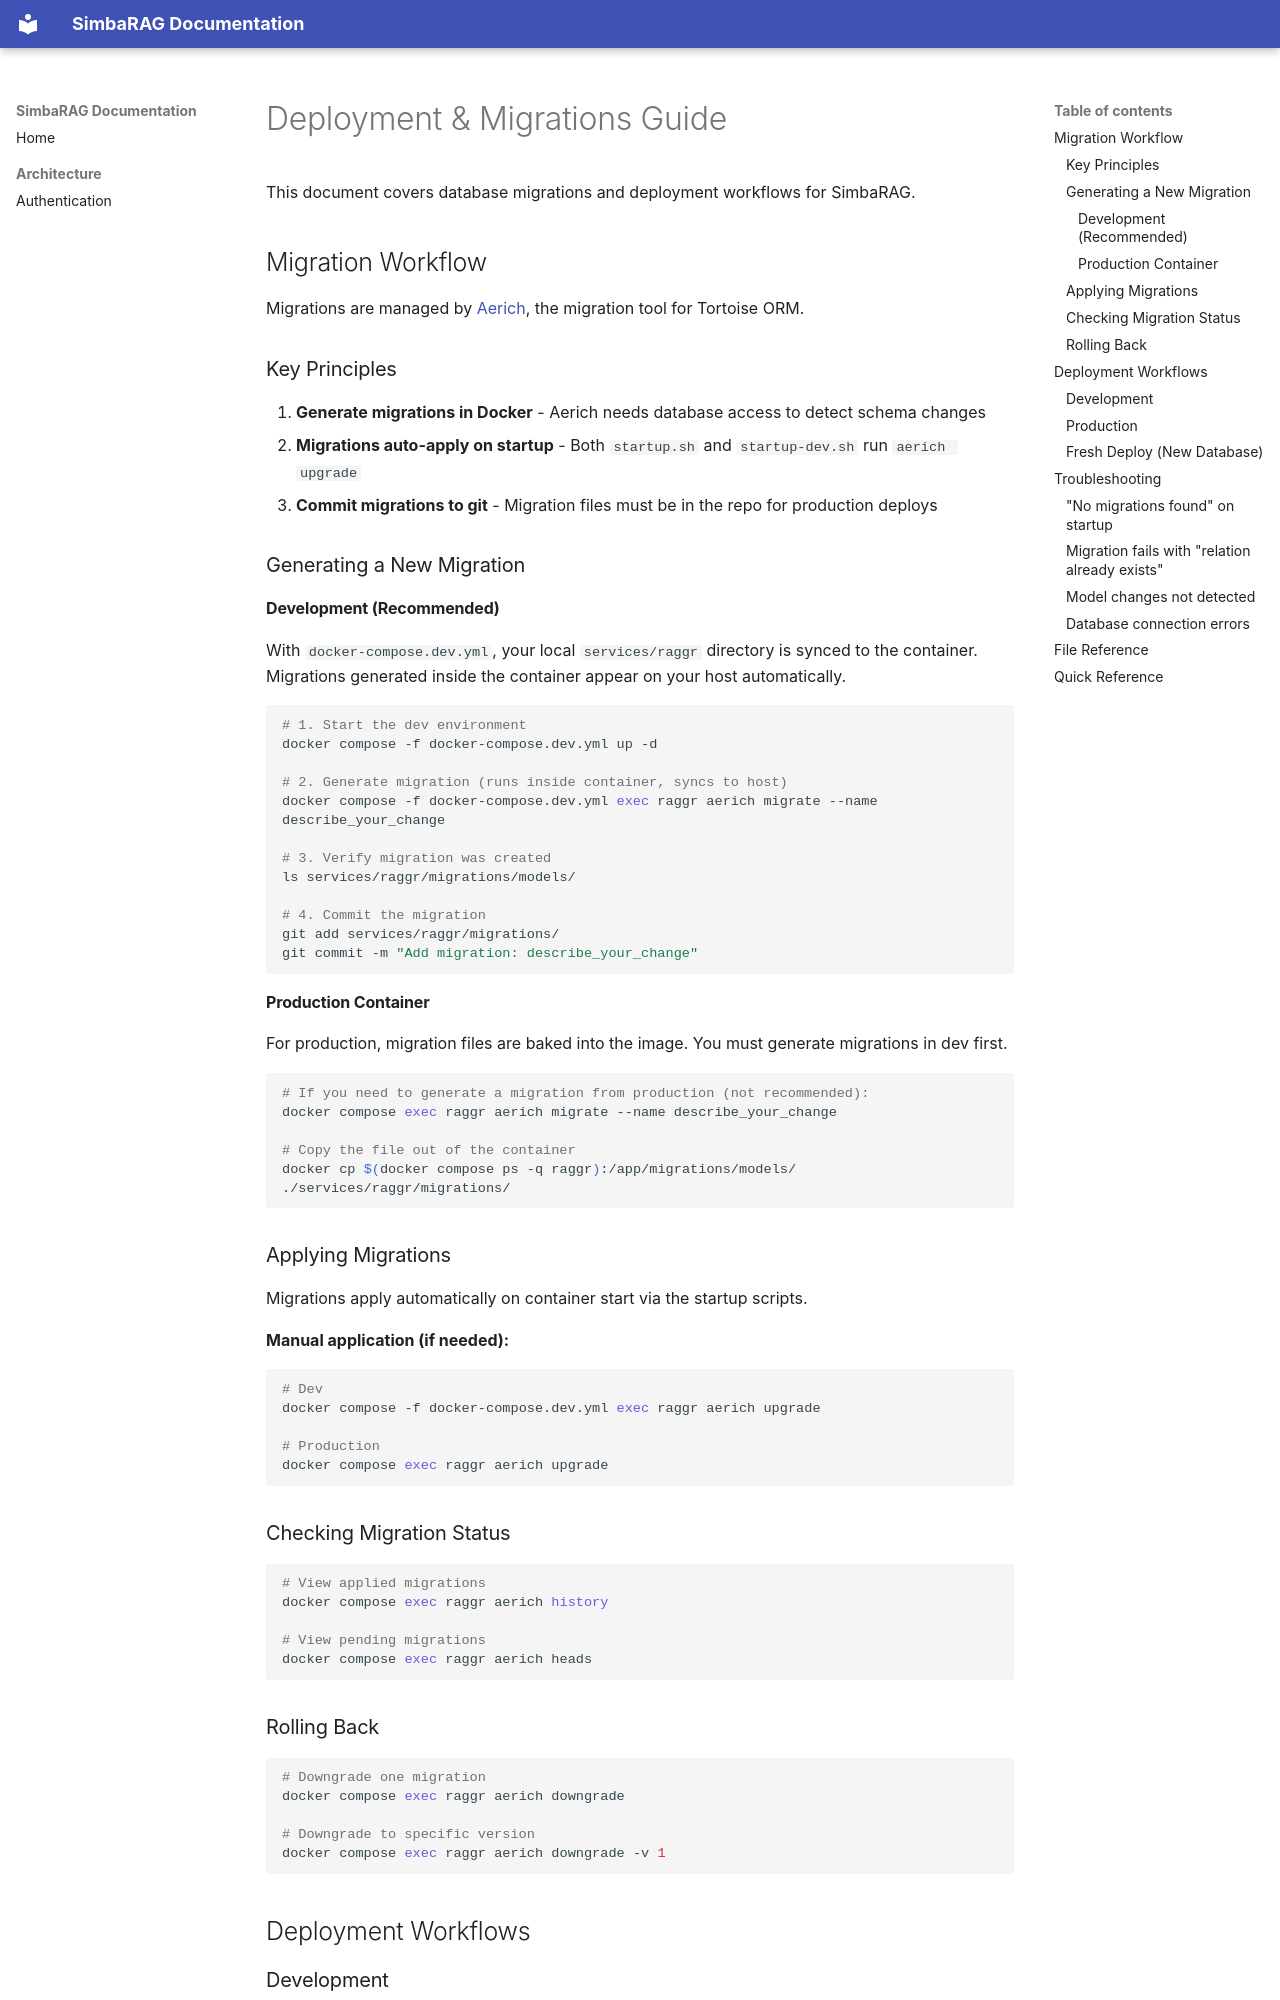

repository: fatcat2/simbarag · page: deployment/index.html · generator: mkdocs

# Deployment & Migrations Guide

This document covers database migrations and deployment workflows for SimbaRAG.

## Migration Workflow

Migrations are managed by [Aerich](https://github.com/tortoise/aerich), the migration tool for Tortoise ORM.

### Key Principles

1. **Generate migrations in Docker** - Aerich needs database access to detect schema changes
2. **Migrations auto-apply on startup** - Both `startup.sh` and `startup-dev.sh` run `aerich upgrade`
3. **Commit migrations to git** - Migration files must be in the repo for production deploys

### Generating a New Migration

#### Development (Recommended)

With `docker-compose.dev.yml`, your local `services/raggr` directory is synced to the container. Migrations generated inside the container appear on your host automatically.

```bash
# 1. Start the dev environment
docker compose -f docker-compose.dev.yml up -d

# 2. Generate migration (runs inside container, syncs to host)
docker compose -f docker-compose.dev.yml exec raggr aerich migrate --name describe_your_change

# 3. Verify migration was created
ls services/raggr/migrations/models/

# 4. Commit the migration
git add services/raggr/migrations/
git commit -m "Add migration: describe_your_change"
```

#### Production Container

For production, migration files are baked into the image. You must generate migrations in dev first.

```bash
# If you need to generate a migration from production (not recommended):
docker compose exec raggr aerich migrate --name describe_your_change

# Copy the file out of the container
docker cp $(docker compose ps -q raggr):/app/migrations/models/ ./services/raggr/migrations/
```

### Applying Migrations

Migrations apply automatically on container start via the startup scripts.

**Manual application (if needed):**

```bash
# Dev
docker compose -f docker-compose.dev.yml exec raggr aerich upgrade

# Production
docker compose exec raggr aerich upgrade
```

### Checking Migration Status

```bash
# View applied migrations
docker compose exec raggr aerich history

# View pending migrations
docker compose exec raggr aerich heads
```

### Rolling Back

```bash
# Downgrade one migration
docker compose exec raggr aerich downgrade

# Downgrade to specific version
docker compose exec raggr aerich downgrade -v 1
```

## Deployment Workflows
